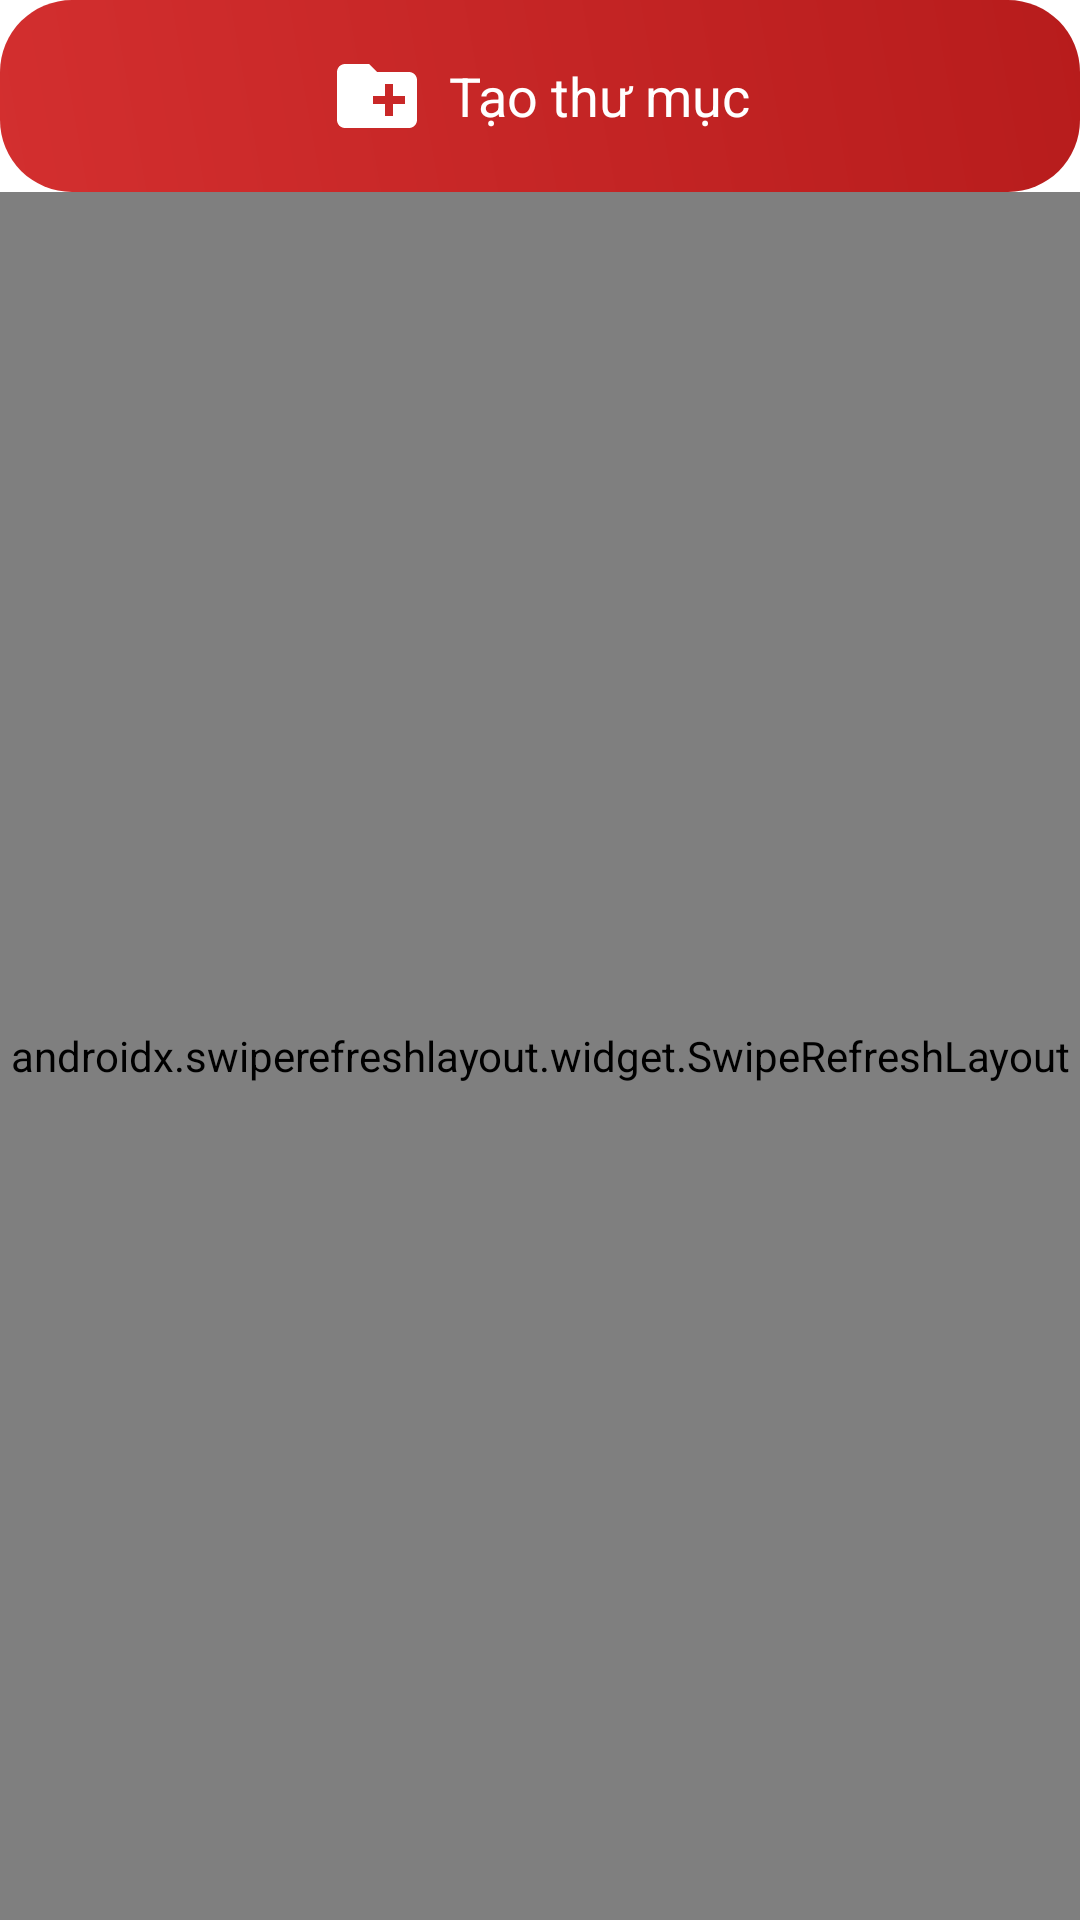

This screen was rendered from an Android layout file. Write that file and the resources it references.
<!-- AndroidManifest.xml: application theme Theme.Pstudy -->
<!-- res/layout/fragment_folder.xml -->
<?xml version="1.0" encoding="utf-8"?>
<LinearLayout xmlns:android="http://schemas.android.com/apk/res/android"
    xmlns:app="http://schemas.android.com/apk/res-auto"
    xmlns:tools="http://schemas.android.com/tools"
    android:layout_width="match_parent"
    android:layout_height="match_parent"
    android:orientation="vertical"
    tools:context=".view.home.fragment.FolderFragment">

    <LinearLayout
        android:id="@+id/llAddFolder"
        android:layout_width="match_parent"
        android:layout_height="wrap_content"
        android:background="@drawable/button_gradient"
        android:gravity="center"
        android:orientation="horizontal"
        android:paddingVertical="16dp">

        <androidx.appcompat.widget.AppCompatImageView
            android:layout_width="32dp"
            android:layout_height="32dp"
            app:srcCompat="@drawable/ic_add_folder" />

        <androidx.appcompat.widget.AppCompatTextView
            android:layout_width="wrap_content"
            android:layout_height="wrap_content"
            android:layout_marginStart="8dp"
            android:text="@string/label_add_folder"
            android:textColor="@color/color_on_primary"
            android:textSize="18sp" />

    </LinearLayout>

    <androidx.swiperefreshlayout.widget.SwipeRefreshLayout
        android:id="@+id/swipeRefresh"
        android:layout_width="match_parent"
        android:layout_height="match_parent">

        <FrameLayout
            android:layout_width="match_parent"
            android:layout_height="match_parent">

            <androidx.recyclerview.widget.RecyclerView
                android:id="@+id/recyclerView"
                android:layout_width="match_parent"
                android:layout_height="match_parent"
                android:clipToPadding="false"
                android:paddingVertical="8dp" />

            <LinearLayout
                android:id="@+id/groupEmpty"
                android:layout_width="match_parent"
                android:layout_height="wrap_content"
                android:layout_gravity="center"
                android:gravity="center"
                android:orientation="vertical"
                android:visibility="gone">

                <androidx.appcompat.widget.AppCompatImageView
                    android:layout_width="120dp"
                    android:layout_height="120dp"
                    app:srcCompat="@drawable/ic_folder" />

                <androidx.appcompat.widget.AppCompatTextView
                    android:layout_width="wrap_content"
                    android:layout_height="wrap_content"
                    android:layout_marginTop="16dp"
                    android:text="@string/no_folders"
                    android:textSize="18sp"
                    android:textStyle="bold" />

                <androidx.appcompat.widget.AppCompatTextView
                    android:layout_width="wrap_content"
                    android:layout_height="wrap_content"
                    android:layout_marginTop="8dp"
                    android:gravity="center"
                    android:text="@string/create_folder_description"
                    android:textSize="14sp" />

            </LinearLayout>

            <ProgressBar
                android:id="@+id/progressBar"
                android:layout_width="wrap_content"
                android:layout_height="wrap_content"
                android:layout_gravity="center"
                android:visibility="gone" />

        </FrameLayout>

    </androidx.swiperefreshlayout.widget.SwipeRefreshLayout>

</LinearLayout>
<!-- resources referenced by this layout -->
<resources>
  <color name="color_on_primary">#FFFFFF</color>
  <!-- drawable button_gradient (drawable) -->
  <shape xmlns:android="http://schemas.android.com/apk/res/android">
      <gradient
          android:angle="45"
          android:endColor="@color/color_primary_variant"
          android:startColor="@color/color_primary"
          android:type="linear" />
      <corners android:radius="24dp" />
  </shape>
  <!-- drawable ic_add_folder (drawable) -->
  <?xml version="1.0" encoding="utf-8"?>
  <vector xmlns:android="http://schemas.android.com/apk/res/android"
      android:width="24dp"
      android:height="24dp"
      android:tint="@android:color/white"
      android:viewportWidth="24"
      android:viewportHeight="24">
      <path
          android:fillColor="@android:color/white"
          android:pathData="M20,6h-8l-2,-2L4,4c-1.1,0 -2,0.9 -2,2v12c0,1.1 0.9,2 2,2h16c1.1,0 2,-0.9 2,-2L22,8c0,-1.1 -0.9,-2 -2,-2zM19,14h-3v3h-2v-3h-3v-2h3L14,9h2v3h3v2z" />
  </vector>
  <!-- drawable ic_folder (drawable) -->
  <?xml version="1.0" encoding="utf-8"?>
  <vector xmlns:android="http://schemas.android.com/apk/res/android"
      android:width="24dp"
      android:height="24dp"
      android:tint="?attr/colorPrimary"
      android:viewportWidth="24"
      android:viewportHeight="24">
      <path
          android:fillColor="@android:color/white"
          android:pathData="M10,4H4c-1.1,0 -1.99,0.9 -1.99,2L2,18c0,1.1 0.9,2 2,2h16c1.1,0 2,-0.9 2,-2V8c0,-1.1 -0.9,-2 -2,-2h-8l-2,-2z" />
  </vector>
  <string name="create_folder_description">Tạo thư mục mới để sắp xếp ghi chú của bạn</string>
  <string name="label_add_folder">Tạo thư mục</string>
  <string name="no_folders">Chưa có thư mục nào</string>
  <style name="Theme.Pstudy" parent="Base.Theme.Pstudy" />
  <color name="color_primary_variant">#B71C1C</color>
  <color name="color_primary">#D32F2F</color>
  <style name="Base.Theme.Pstudy" parent="Theme.Material3.Dark.NoActionBar">
          
          
          <item name="colorPrimary">@color/color_primary</item>
          <item name="colorPrimaryVariant">@color/color_primary_variant</item>
          <item name="colorOnPrimary">@color/color_on_primary</item>
          <item name="colorSecondary">@color/color_secondary</item>
          <item name="colorSecondaryVariant">@color/color_secondary_variant</item>
          <item name="colorOnSecondary">@color/color_on_secondary</item>
          <item name="colorSurface">@color/color_surface</item>
          <item name="colorOnSurface">@color/color_on_surface</item>
          <item name="android:colorBackground">@color/color_background</item>
          <item name="colorOnBackground">@color/color_on_background</item>
      </style>
  <color name="color_secondary">#FFCDD2</color>
  <color name="color_secondary_variant">#EF9A9A</color>
  <color name="color_on_secondary">#B71C1C</color>
  <color name="color_surface">#F5F5F5</color>
  <color name="color_on_surface">#212121</color>
  <color name="color_background">#FFFFFF</color>
  <color name="color_on_background">#212121</color>
</resources>
